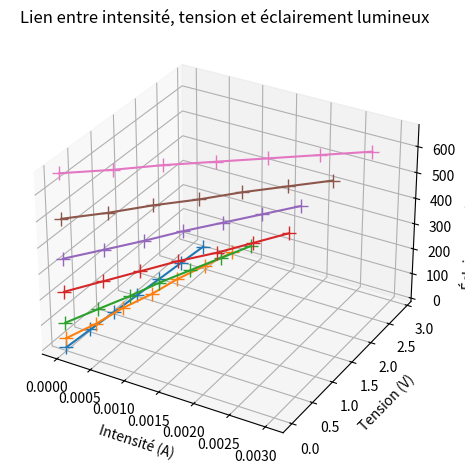
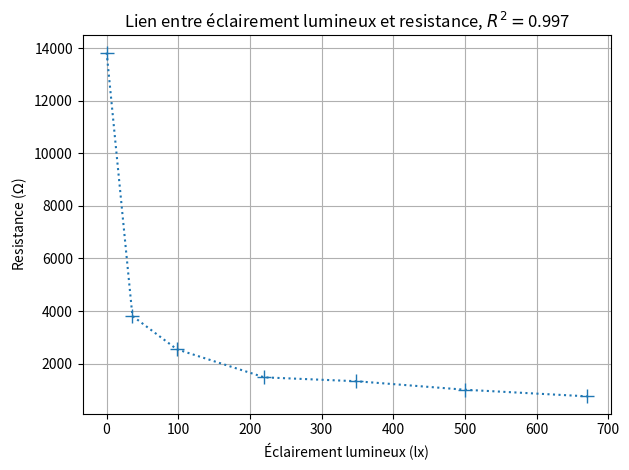
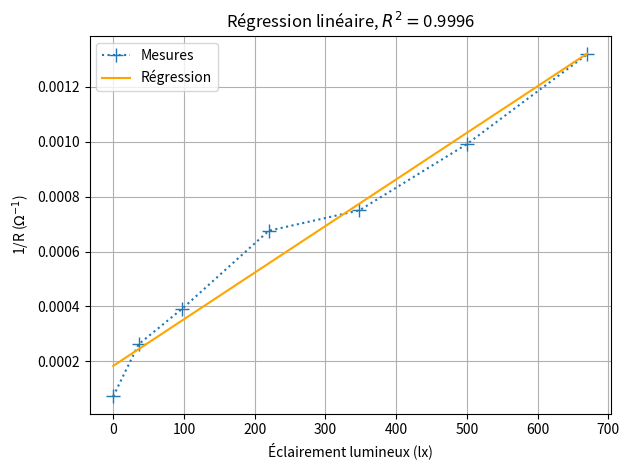
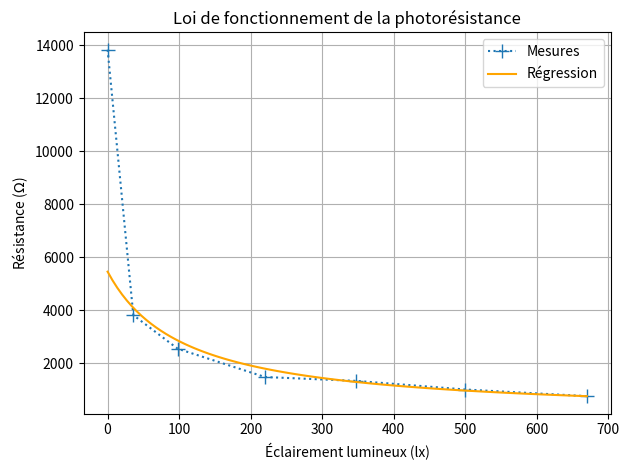

Generate these figures, in order, with matplotlib:
import numpy as np
import matplotlib.pyplot as plt

# res de mesure
R_mes = 215

I_global = []
U_photo_global = []
i_mes_global = []
E = np.array([0,0.49,0.98,1.47,1.96,2.45,2.94])

def store(I,U_R):
    U_photo = E - U_R
    i_mes = U_R / R_mes

    I_global.append(I)
    U_photo_global.append(U_photo)
    i_mes_global.append(i_mes)

### DATA ###
I = 0.07 # "intensité" lumineuse (éclairement lumineux)
U_R = np.array([0,0.007,0.015,0.022,0.03,0.037,0.045])
store(I,U_R)

I = 36
U_R = np.array([0,0.03,0.05,0.08,0.10,0.13,0.16])
store(I,U_R)

I = 98
U_R = np.array([0,0.038,0.077,0.11,0.15,0.19,0.23])
store(I,U_R)

I = 220
U_R = np.array([0,0.06,0.12,0.18,0.25,0.31,0.37])
store(I,U_R)

I = 348
U_R = np.array([0,0.069,0.137,0.20,0.27,0.34,0.41])
store(I,U_R)

I = 500
U_R = np.array([0,0.09,0.17,0.26,0.34,0.43,0.52])
store(I,U_R)

I = 670
U_R = np.array([0,0.11,0.21,0.32,0.43,0.54,0.65])
store(I,U_R)

I_global = np.array(I_global)
U_photo_global = np.array(U_photo_global)
i_mes_global = np.array(i_mes_global)

### FIRST PLOT ###
fig = plt.figure('Données brutes')
ax = fig.add_subplot(projection='3d')

for i in range(len(I_global)) :
    ax.plot(i_mes_global[i],U_photo_global[i], I_global[i], marker = '+', markersize=10)

plt.title('Lien entre intensité, tension et éclairement lumineux')
ax.set_xlabel('Intensité (A)')
ax.set_ylabel('Tension (V)')
ax.set_zlabel('Éclairement lumineux (lx)')
plt.tight_layout()
ax.grid()

### LINEAR REGRESSION ###
R = []
R_square = []

for i in range(len(I_global)) :
    vec = np.polyfit(i_mes_global[i], U_photo_global[i],1)

    R.append(vec[0])

    U_reg = i_mes_global[i]*vec[0]
    

    err_quadratique = np.sum((U_photo_global[i] - U_reg)**2)
    ecart_type = np.sum((U_photo_global[i] - np.mean(U_photo_global[i]))**2)

    R_square.append(1-err_quadratique/ecart_type)

R = np.array(R)

min_R_square = min(R_square)
min_R_square = round(min_R_square,3)

fig = plt.figure('Régression linéaire 1')

plt.plot(I_global,R, marker='+', linestyle='dotted', markersize=10)
plt.title(r'Lien entre éclairement lumineux et resistance, $R^2 = $' + str(min_R_square))
plt.xlabel('Éclairement lumineux (lx)')
plt.ylabel(r'Resistance ($\Omega$)')
plt.tight_layout()
plt.grid()

### LOI PHOTORESISTANCE ###
new_R = 1/R

vec = np.polyfit(I_global,new_R,1)

I_lin = np.linspace(min(I_global),max(I_global),100)

reg = vec[0]*I_lin + vec[1]

err_quadratique = np.sum((U_photo_global[i] - U_reg)**2)
ecart_type = np.sum((U_photo_global[i] - np.mean(U_photo_global[i]))**2)

R_square = (1-err_quadratique/ecart_type)
R_square = round(R_square,4)

fig = plt.figure('Régression linéaire 2')

plt.plot(I_global,new_R, marker='+', linestyle='dotted', markersize=10, label='Mesures')
plt.plot(I_lin,reg, color='orange', label='Régression')

plt.title(r'Régression linéaire, $R^2 = $' + str(R_square))
plt.xlabel('Éclairement lumineux (lx)')
plt.ylabel(r'1/R ($\Omega^{-1}$)')
plt.legend()
plt.tight_layout()
plt.grid()

R_reg = 1/reg

fig = plt.figure('Loi fonctionnement photorésistance')

plt.plot(I_global,R, marker='+', linestyle='dotted', markersize=10, label='Mesures')
plt.plot(I_lin,R_reg, color='orange', label='Régression')
plt.title('Loi de fonctionnement de la photorésistance')
plt.xlabel('Éclairement lumineux (lx)')
plt.ylabel(r'Résistance ($\Omega$)')
plt.legend()
plt.tight_layout()
plt.grid()

plt.show()
